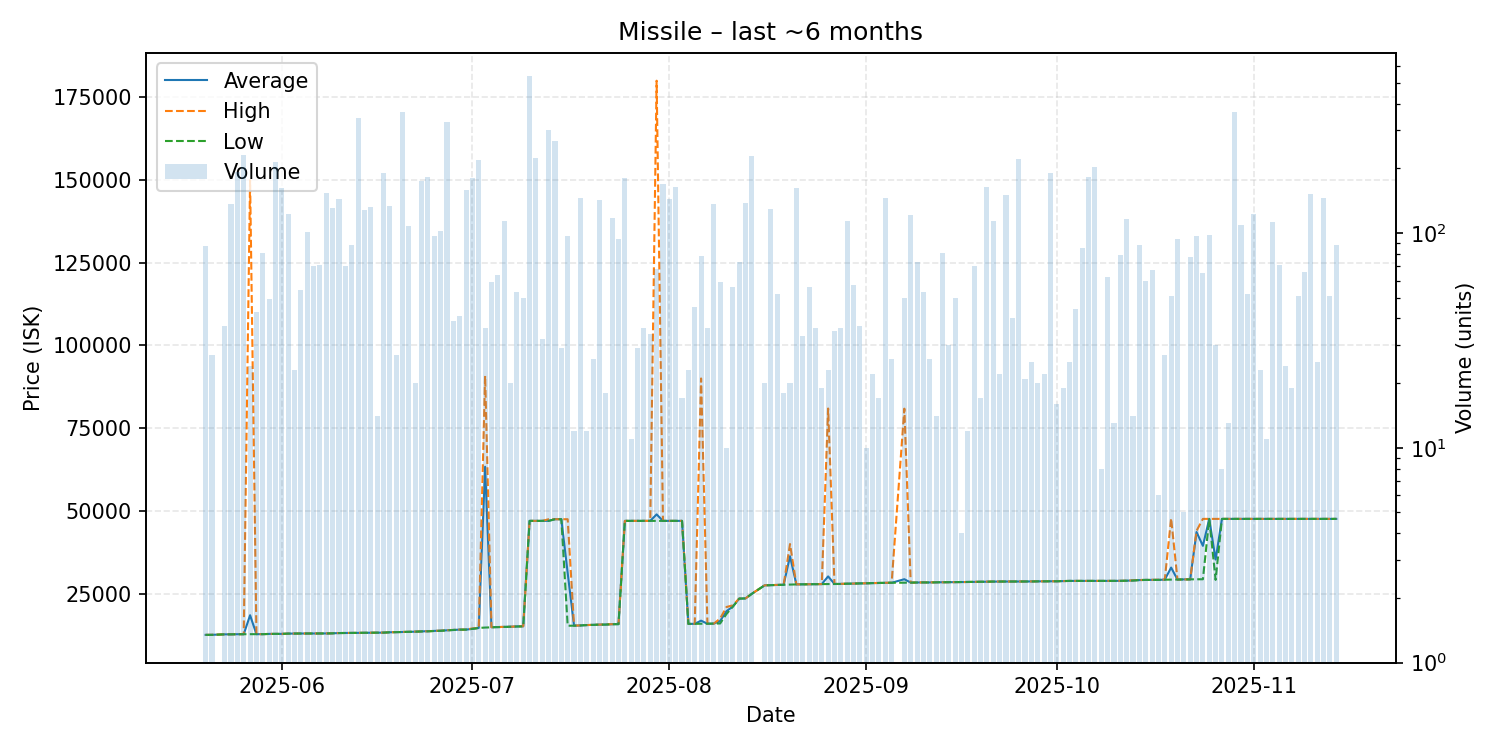

The table this chart was drawn from, first rows:
date, average, highest, lowest, order_count, volume
2025-05-20, 12580, 12580, 12580, 7, 87
2025-05-21, 12597, 12600, 12580, 3, 27
2025-05-23, 12740, 12740, 12740, 2, 37
2025-05-24, 12740, 12740, 12740, 7, 137
2025-05-25, 12780, 12780, 12780, 6, 193
2025-05-26, 12780, 12780, 12780, 7, 230
2025-05-27, 18512, 149900, 12800, 3, 24
2025-05-28, 12800, 12800, 12800, 5, 43
2025-05-29, 12800, 12800, 12800, 10, 81
2025-05-30, 12873, 12880, 12850, 7, 49
2025-05-31, 12880, 12880, 12880, 9, 214
2025-06-01, 12880, 12880, 12880, 7, 162
2025-06-02, 12960, 12960, 12960, 8, 123
2025-06-03, 12990, 12990, 12990, 1, 23
2025-06-04, 12990, 12990, 12990, 6, 54
2025-06-05, 12990, 12990, 12990, 8, 101
2025-06-06, 13006, 13010, 12990, 12, 70
2025-06-07, 13010, 13010, 13010, 8, 71
2025-06-08, 13010, 13010, 13010, 7, 153
2025-06-09, 13050, 13050, 13050, 8, 130
2025-06-10, 13130, 13130, 13130, 13, 144
2025-06-11, 13148, 13150, 13140, 8, 70
2025-06-12, 13160, 13160, 13160, 4, 88
2025-06-13, 13190, 13190, 13190, 12, 342
2025-06-14, 13210, 13210, 13210, 5, 128
2025-06-15, 13210, 13210, 13210, 13, 132
2025-06-16, 13230, 13230, 13230, 1, 14
2025-06-17, 13260, 13260, 13260, 6, 189
2025-06-18, 13360, 13360, 13360, 5, 133
2025-06-19, 13401, 13410, 13400, 4, 27
2025-06-20, 13440, 13440, 13440, 10, 367
2025-06-21, 13500, 13500, 13500, 5, 108
2025-06-22, 13545, 13550, 13540, 4, 20
2025-06-23, 13620, 13620, 13620, 7, 175
2025-06-24, 13670, 13670, 13650, 8, 182
2025-06-25, 13749, 13760, 13740, 6, 97
2025-06-26, 13860, 13860, 13790, 8, 102
2025-06-27, 13960, 13980, 13950, 21, 328
2025-06-28, 14086, 14090, 14040, 2, 39
2025-06-29, 14165, 14170, 14150, 4, 41
2025-06-30, 14170, 14170, 14170, 2, 159
2025-07-01, 14390, 14530, 14390, 16, 181
2025-07-02, 14670, 14670, 14670, 6, 218
2025-07-03, 63341, 90800, 14790, 4, 36
2025-07-04, 14892, 14900, 14840, 2, 59
2025-07-05, 14925, 14930, 14920, 5, 64
2025-07-06, 14990, 14990, 14990, 3, 113
2025-07-07, 15030, 15030, 15030, 1, 20
2025-07-08, 15141, 15150, 15090, 11, 53
2025-07-09, 15166, 15180, 15150, 4, 50
2025-07-10, 47000, 47000, 47000, 7, 538
2025-07-11, 47000, 47000, 47000, 9, 224
2025-07-12, 47000, 47000, 47000, 3, 32
2025-07-13, 47010, 47500, 47000, 15, 302
2025-07-14, 47500, 47500, 47500, 3, 268
2025-07-15, 47500, 47500, 47500, 3, 29
2025-07-16, 31254, 47500, 15340, 11, 97
2025-07-17, 15365, 15370, 15350, 3, 12
2025-07-18, 15420, 15430, 15420, 7, 145
2025-07-19, 15540, 15540, 15540, 2, 12
... 116 more rows
